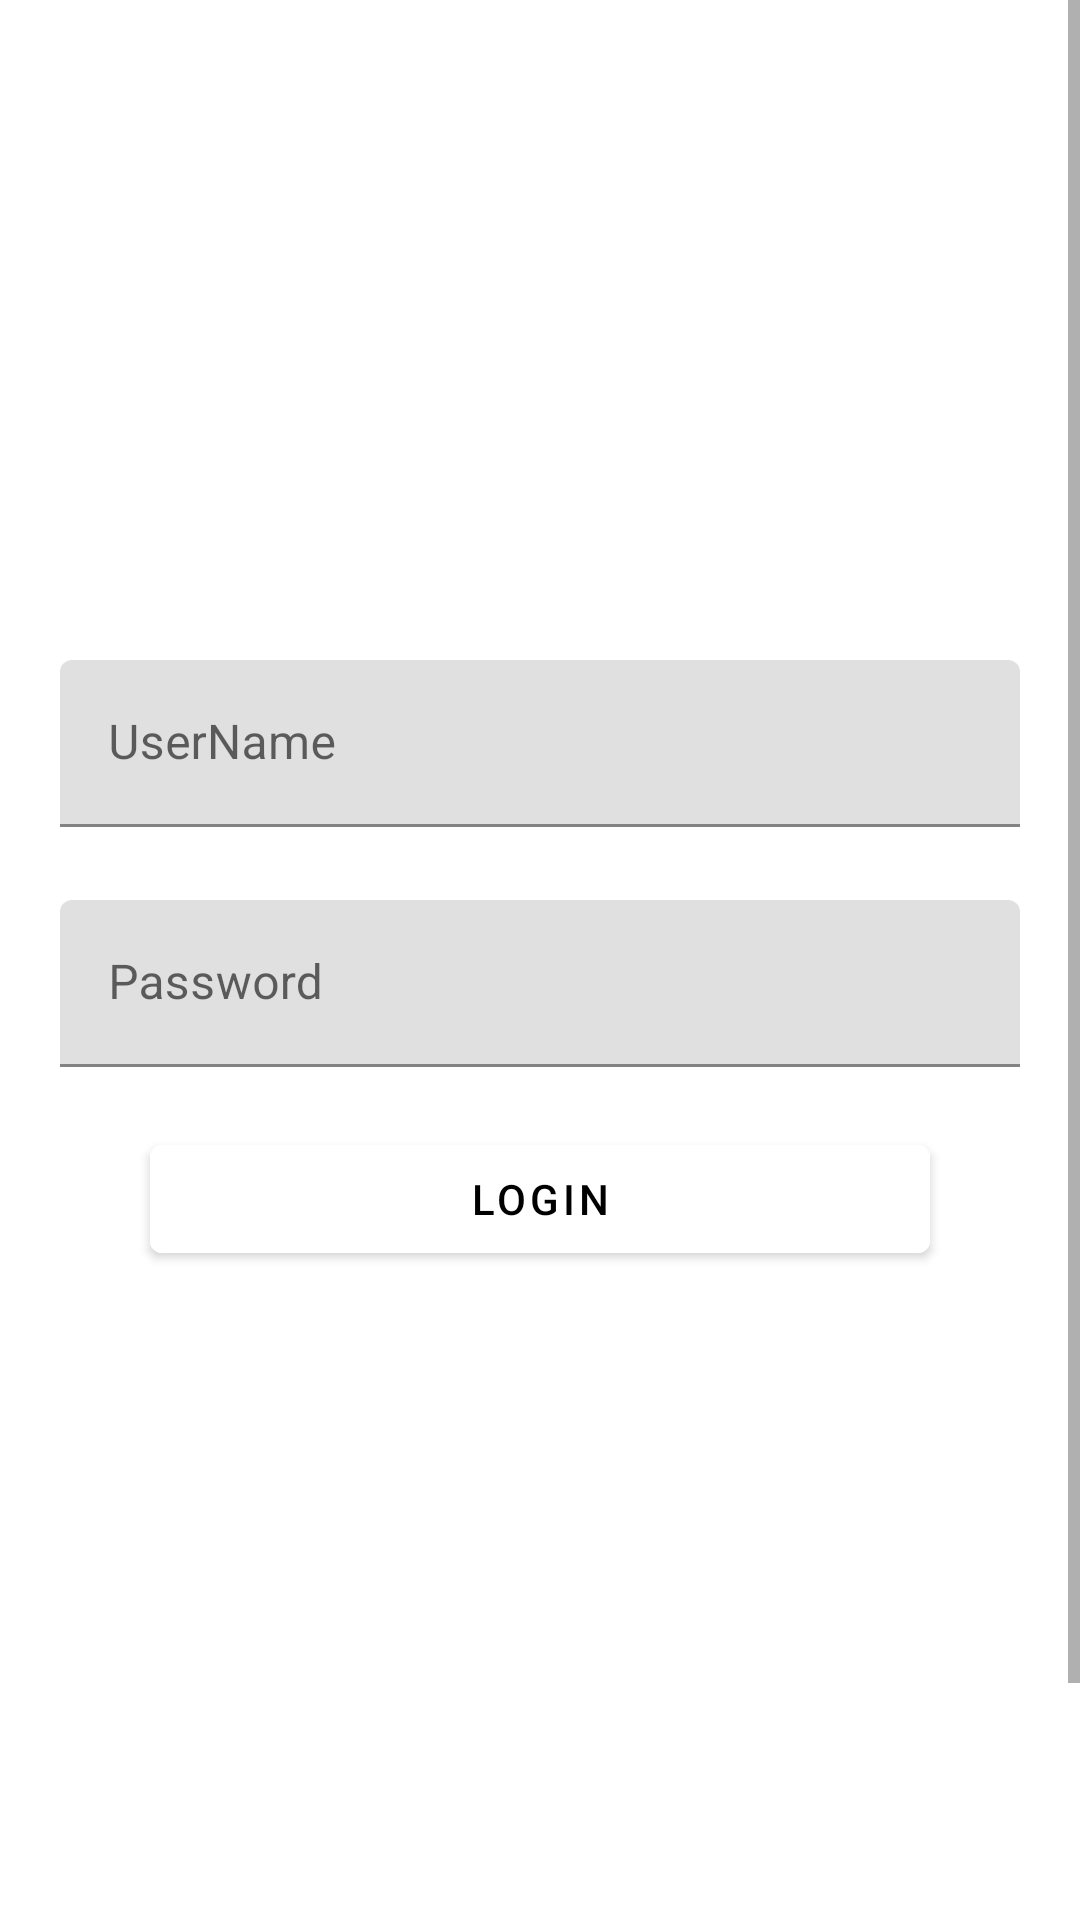

This screen was rendered from an Android layout file. Write that file and the resources it references.
<!-- AndroidManifest.xml: application theme Theme.DisciplinaryCommitteeAssistant -->
<!-- res/layout/activity_login.xml -->
<?xml version="1.0" encoding="utf-8"?>
<ScrollView xmlns:android="http://schemas.android.com/apk/res/android"
    xmlns:app="http://schemas.android.com/apk/res-auto"
    xmlns:tools="http://schemas.android.com/tools"
    android:layout_width="match_parent"
    android:layout_height="match_parent"
    android:windowSoftInputMode="adjustPan"
    android:orientation="vertical">

    <RelativeLayout
        android:layout_width="match_parent"
        android:layout_height="match_parent"
        tools:context=".LoginActivity">

        <ImageView
            android:layout_width="match_parent"
            android:layout_height="215dp"
            android:background="@drawable/joanna_kosinska_7acuhoezuyk_unsplash" />

        <TextView
            android:layout_width="match_parent"
            android:layout_height="114dp"
            android:fontFamily="cursive"
            android:paddingVertical="20dp"
            android:paddingEnd="20dp"
            android:text="DISCIPLINARY"
            android:textAlignment="textEnd"
            android:textColor="@color/white"
            android:textSize="20dp" />

        <TextView
            android:layout_width="match_parent"
            android:layout_height="114dp"
            android:fontFamily="cursive"
            android:paddingVertical="45dp"
            android:paddingEnd="40dp"
            android:text="COMMITTEE ASSISTANT"
            android:textAlignment="textEnd"
            android:textColor="@color/white"
            android:textSize="20dp"
            android:id="@+id/textviewheader"
             />
        <com.google.android.material.textfield.TextInputLayout
            android:layout_width="match_parent"
            android:layout_height="610dp"
            android:layout_marginTop="120dp"
            android:background="@drawable/view_bg"
            android:orientation="vertical"
            app:counterTextColor="@color/black">

            <com.google.android.material.textfield.TextInputEditText
                android:layout_width="match_parent"
                android:layout_height="wrap_content"
                android:layout_marginVertical="100dp"
                android:layout_marginLeft="20dp"
                android:layout_marginRight="20dp"
                android:hint="UserName"
                android:id="@+id/txtusername"
                android:textColor="@color/black"
                tools:ignore="DuplicateClickableBoundsCheck" />

            <com.google.android.material.button.MaterialButton
                android:layout_width="match_parent"
                android:layout_height="wrap_content"
                android:layout_marginLeft="50dp"
                android:layout_marginRight="50dp"
                android:backgroundTint="@color/white"
                android:text="Login"
                android:id="@+id/BtnLogin"
                android:textColor="@color/black"
                tools:ignore="SpeakableTextPresentCheck,SpeakableTextPresentCheck,DuplicateClickableBoundsCheck" />
        </com.google.android.material.textfield.TextInputLayout>

        <com.google.android.material.textfield.TextInputLayout
            android:layout_width="match_parent"
            android:layout_height="wrap_content"
            app:passwordToggleEnabled="false"
            app:counterTextColor="@color/black">

            <com.google.android.material.textfield.TextInputEditText
                android:layout_width="match_parent"
                android:layout_height="wrap_content"
                android:layout_marginTop="300dp"
                android:layout_marginLeft="20dp"
                android:layout_marginRight="20dp"
                android:hint="Password"
                android:id="@+id/txtpassword"
                android:textColor="@color/black"
                tools:ignore="DuplicateClickableBoundsCheck,DuplicateClickableBoundsCheck,DuplicateClickableBoundsCheck" />
        </com.google.android.material.textfield.TextInputLayout>
    </RelativeLayout>
</ScrollView>
<!-- resources referenced by this layout -->
<resources>
  <color name="black">#FF000000</color>
  <color name="white">#FFFFFFFF</color>
  <!-- drawable view_bg (drawable) -->
  <?xml version="1.0" encoding="utf-8"?>
  <shape xmlns:android="http://schemas.android.com/apk/res/android"
      android:shape="rectangle">
      <solid android:color="@color/white" />
  
      <corners android:topLeftRadius="50dp"
               android:topRightRadius="50dp"
               android:bottomLeftRadius="50dp"
               android:bottomRightRadius="50dp"/>
  </shape>
  <style name="Theme.DisciplinaryCommitteeAssistant" parent="Theme.MaterialComponents.DayNight.NoActionBar">
          
          <item name="colorPrimary">#F15050</item>
          <item name="colorPrimaryVariant">@color/purple_700</item>
          <item name="colorOnPrimary">@color/white</item>
          
          <item name="colorSecondary">@color/teal_200</item>
          <item name="colorSecondaryVariant">@color/teal_700</item>
          <item name="colorOnSecondary">@color/black</item>
          
          <item name="android:statusBarColor">?attr/colorPrimaryVariant</item>
          
      </style>
  <color name="purple_700">#87572E</color>
  <color name="teal_200">#FF03DAC5</color>
  <color name="teal_700">#FF018786</color>
</resources>
